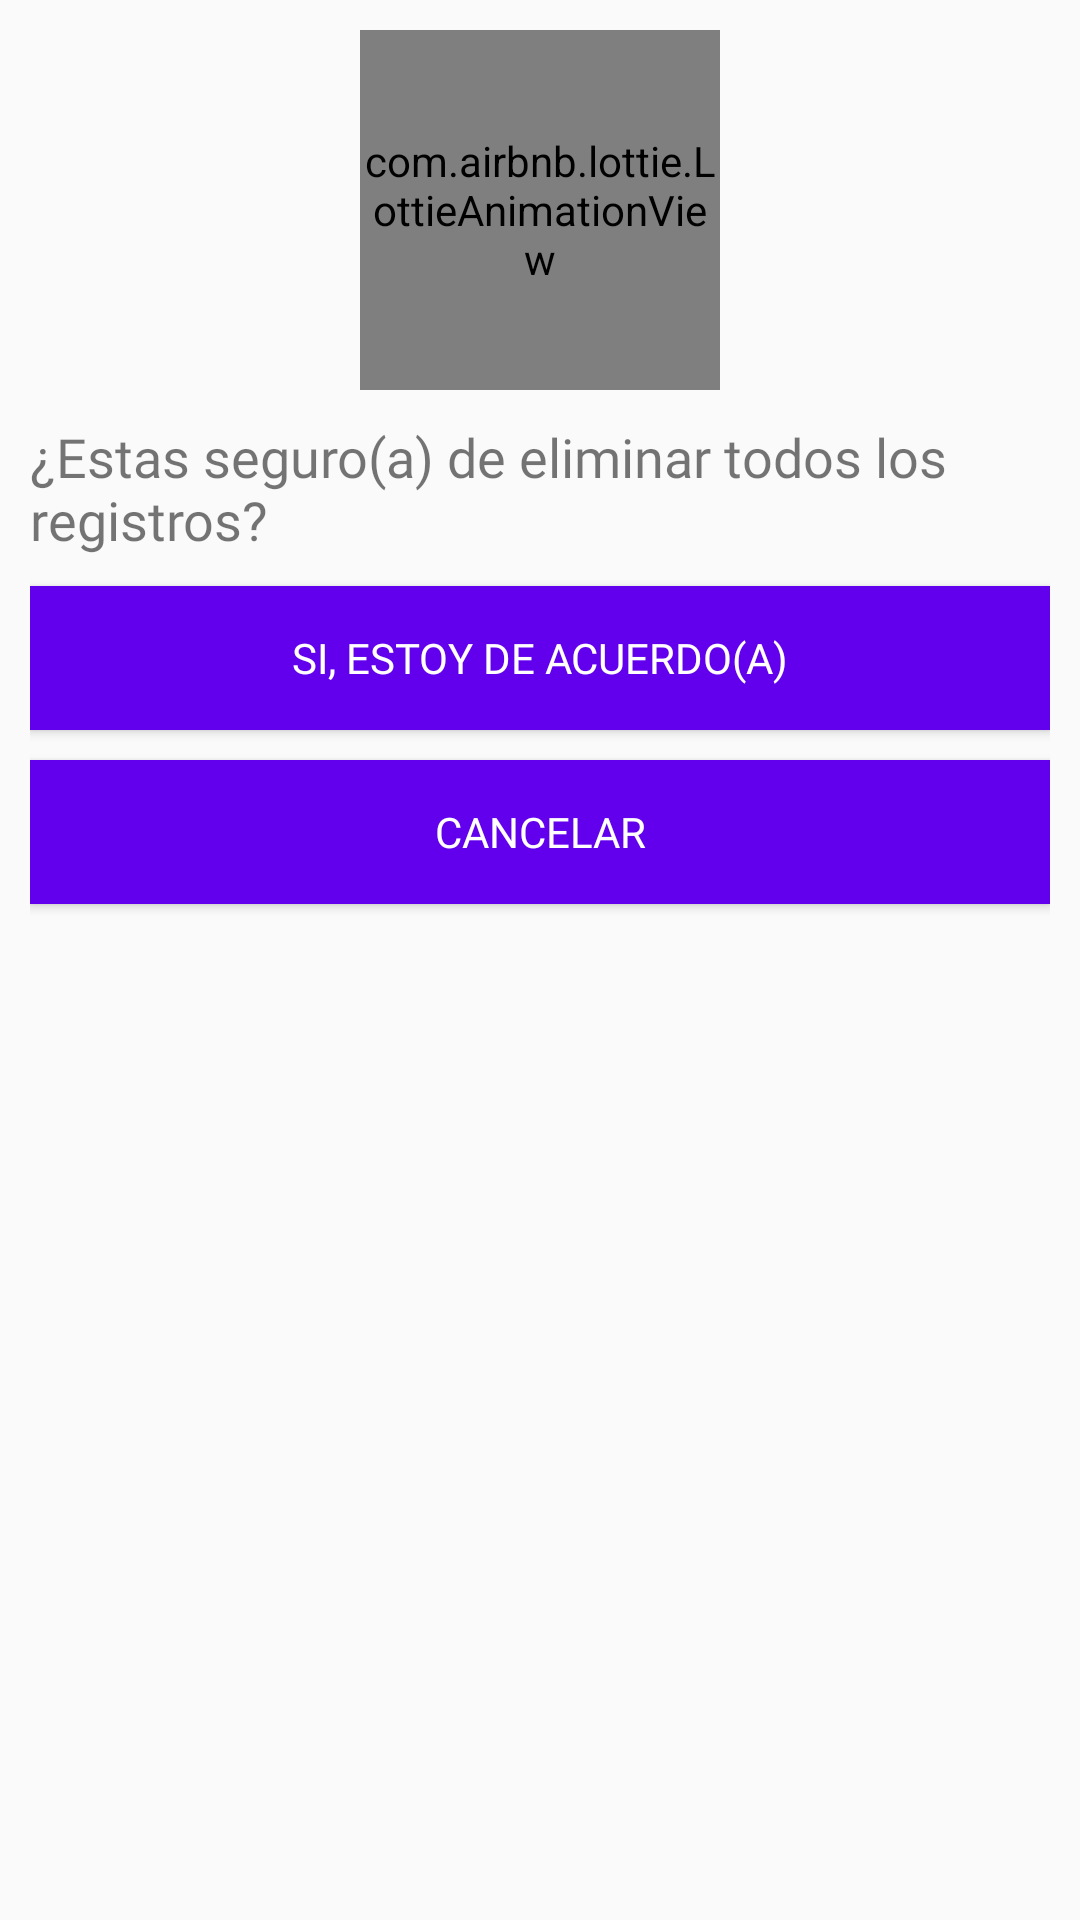

Produce the Android XML layout that renders to this screen, including the resource entries it uses.
<!-- AndroidManifest.xml: application theme AppTheme -->
<!-- res/layout/cuadro_dialogo_aliminar_todos_registros.xml -->
<?xml version="1.0" encoding="utf-8"?>
<androidx.appcompat.widget.LinearLayoutCompat xmlns:android="http://schemas.android.com/apk/res/android"
    android:layout_width="300dp"
    android:layout_height="wrap_content"
    xmlns:app="http://schemas.android.com/apk/res-auto"
    android:orientation="vertical"
    android:layout_gravity="center"
    android:padding="10dp">

    <com.airbnb.lottie.LottieAnimationView
        android:layout_width="120dp"
        android:layout_height="120dp"
        android:layout_gravity="center"
        app:lottie_imageAssetsFolder="assets"
        app:lottie_fileName="eliminar.json"
        app:lottie_autoPlay="true"/>

    <TextView
        android:text="@string/pregunta_Txt"
        android:textSize="18sp"
        android:fontFamily="@font/opensans_condensed_bold"
        android:layout_gravity="center"
        android:layout_marginTop="10dp"
        android:layout_width="wrap_content"
        android:layout_height="wrap_content"/>

    <Button
        android:id="@+id/Btn_Si"
        android:text="@string/Btn_Si"
        android:layout_marginTop="10dp"
        android:textColor="#fff"
        android:background="@color/colorPrimary"
        android:fontFamily="@font/opensans_condensed_bold"
        android:layout_width="match_parent"
        android:layout_height="wrap_content"/>

    <Button
        android:id="@+id/Btn_Cancelar"
        android:text="@string/Btn_Cancelar"
        android:layout_marginTop="10dp"
        android:textColor="#fff"
        android:background="@color/colorPrimary"
        android:fontFamily="@font/opensans_condensed_bold"
        android:layout_width="match_parent"
        android:layout_height="wrap_content"/>


</androidx.appcompat.widget.LinearLayoutCompat>
<!-- resources referenced by this layout -->
<resources>
  <string name="Btn_Cancelar">Cancelar</string>
  <string name="Btn_Si">Si, estoy de acuerdo(a)</string>
  <string name="pregunta_Txt">¿Estas seguro(a) de eliminar todos los registros?</string>
  <style name="AppTheme" parent="Theme.AppCompat.Light.DarkActionBar">
          <item name="colorPrimary">@color/colorPrimary</item>
          <item name="colorPrimaryDark">@color/colorPrimaryDark</item>
          <item name="colorAccent">@color/colorAccent</item>
      </style>
  <!-- not gathered from this repository: default colours our renderer supplied (Android Studio template values) -->
  <color name="colorPrimary">#FF6200EE</color>
  <color name="colorPrimaryDark">#FF3700B3</color>
  <color name="colorAccent">#FF03DAC5</color>
</resources>
